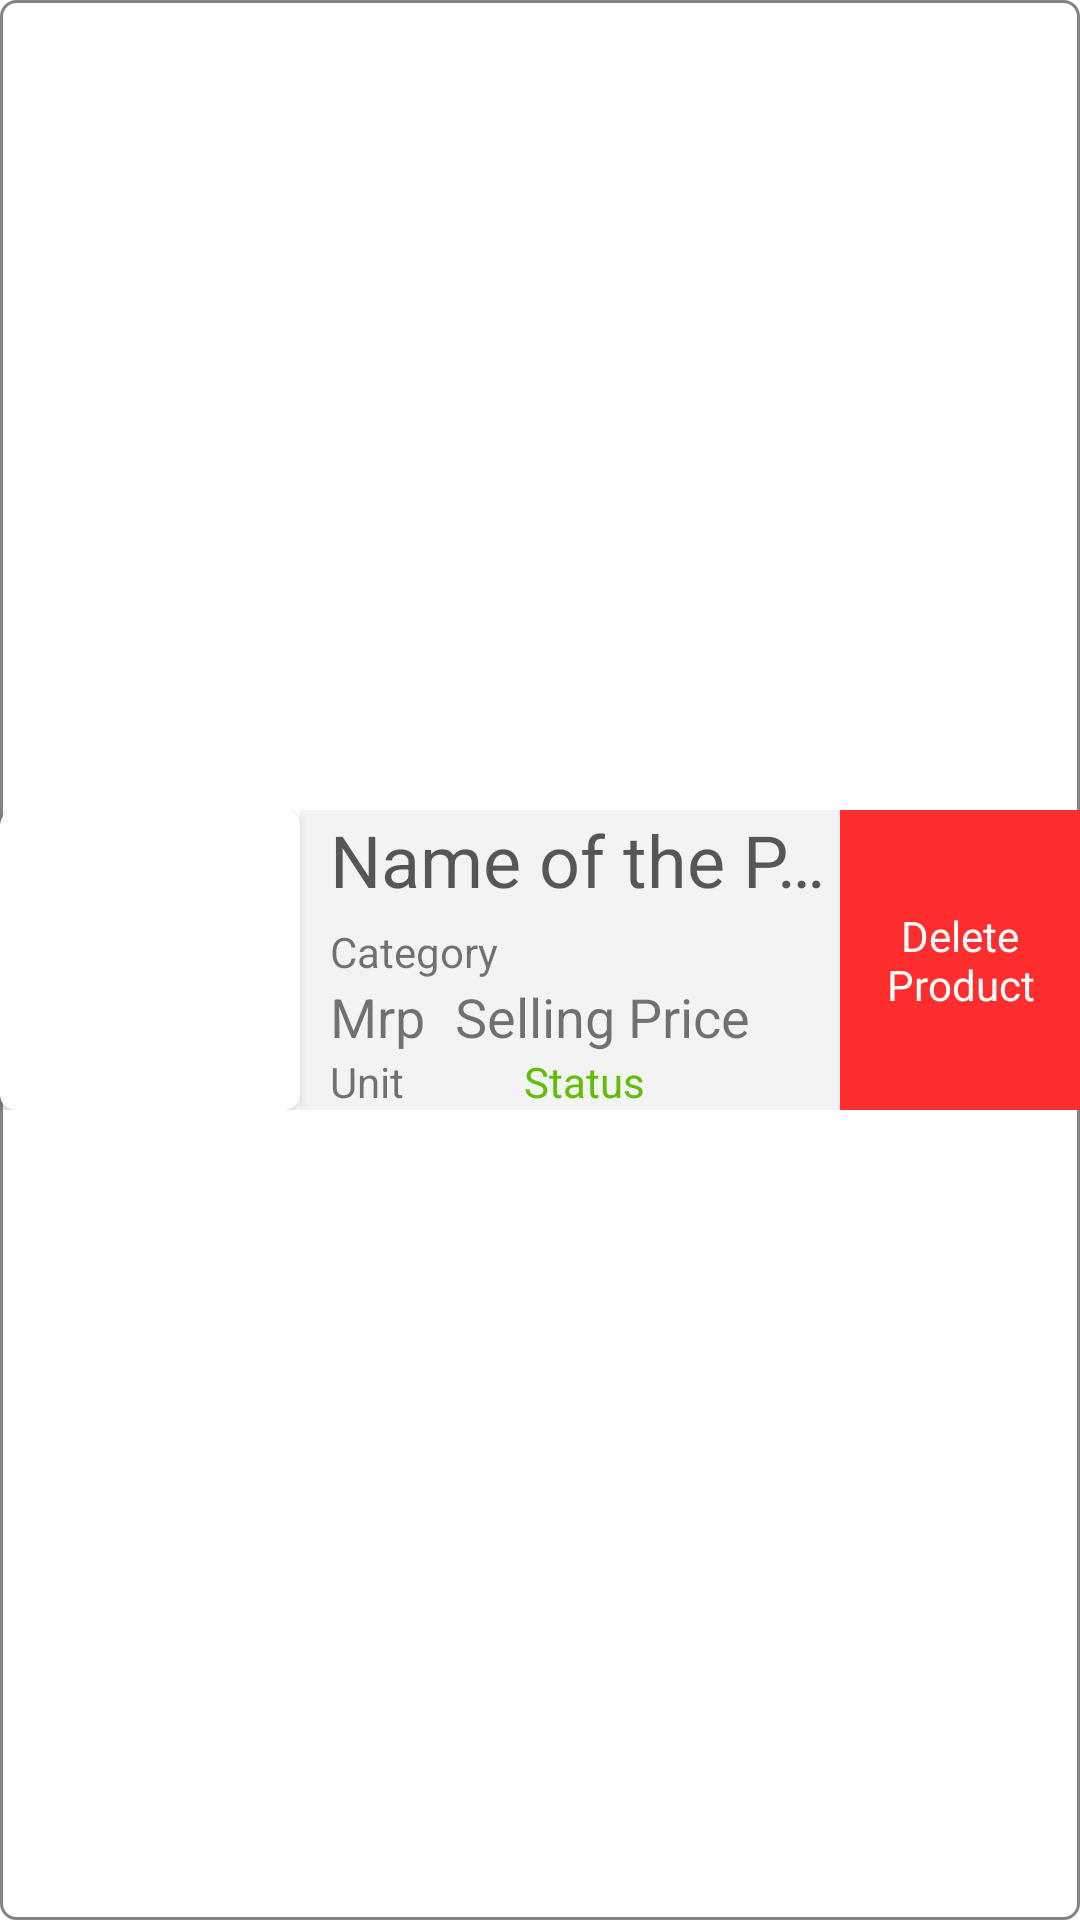

This screen was rendered from an Android layout file. Write that file and the resources it references.
<!-- AndroidManifest.xml: application theme Theme.GHStorePartner -->
<!-- res/layout/list_products_layout.xml -->
<?xml version="1.0" encoding="utf-8"?>
<androidx.constraintlayout.widget.ConstraintLayout xmlns:android="http://schemas.android.com/apk/res/android"
    xmlns:app="http://schemas.android.com/apk/res-auto"
    xmlns:tools="http://schemas.android.com/tools"
    android:id="@+id/productLayout"
    android:layout_width="match_parent"
    android:layout_height="wrap_content"
    android:layout_marginBottom="15dp"
    android:background="@drawable/product_bg"
    android:elevation="5dp">

    <androidx.constraintlayout.widget.ConstraintLayout
        android:id="@+id/pLayout"
        android:layout_width="0dp"
        android:layout_height="wrap_content"
        android:elevation="5dp"
        app:layout_constraintBottom_toBottomOf="parent"
        app:layout_constraintEnd_toStartOf="@+id/delete_product"
        app:layout_constraintStart_toStartOf="parent"
        app:layout_constraintTop_toTopOf="parent">

        <androidx.cardview.widget.CardView
            android:id="@+id/cardView"
            android:layout_width="wrap_content"
            android:layout_height="wrap_content"
            app:cardCornerRadius="5dp"
            app:layout_constraintBottom_toBottomOf="parent"
            app:layout_constraintStart_toStartOf="parent"
            app:layout_constraintTop_toTopOf="parent">

            <ImageView
                android:id="@+id/pImgView"
                android:layout_width="100dp"
                android:layout_height="100dp"
                android:scaleType="fitXY"
                tools:srcCompat="@tools:sample/avatars" />
        </androidx.cardview.widget.CardView>

        <androidx.constraintlayout.widget.ConstraintLayout
            android:layout_width="0dp"
            android:layout_height="0dp"
            android:background="#95EDEAEA"
            app:layout_constraintBottom_toBottomOf="parent"
            app:layout_constraintEnd_toEndOf="parent"
            app:layout_constraintStart_toEndOf="@+id/cardView"
            app:layout_constraintTop_toTopOf="parent">

            <LinearLayout
                android:id="@+id/linearLayout4"
                android:layout_width="0dp"
                android:layout_height="wrap_content"
                android:orientation="vertical"
                android:paddingLeft="10dp"
                app:layout_constraintBottom_toBottomOf="parent"
                app:layout_constraintEnd_toEndOf="parent"
                app:layout_constraintStart_toStartOf="parent"
                app:layout_constraintTop_toTopOf="parent">

                <TextView
                    android:id="@+id/pNameView"
                    android:layout_width="wrap_content"
                    android:layout_height="wrap_content"
                    android:layout_marginBottom="5dp"
                    android:singleLine="true"
                    android:text="Name of the Product "
                    android:textColor="#A6020202"
                    android:textSize="24sp" />

                <TextView
                    android:id="@+id/pCategoryView"
                    android:layout_width="wrap_content"
                    android:layout_height="wrap_content"
                    android:text="Category" />

                <LinearLayout
                    android:id="@+id/linearLayout5"
                    android:layout_width="wrap_content"
                    android:layout_height="wrap_content"
                    android:orientation="horizontal">

                    <TextView
                        android:id="@+id/pMrpView"
                        android:layout_width="wrap_content"
                        android:layout_height="wrap_content"
                        android:text="Mrp"
                        android:textSize="18sp" />

                    <TextView
                        android:id="@+id/pSpView"
                        android:layout_width="wrap_content"
                        android:layout_height="wrap_content"
                        android:layout_marginLeft="10dp"
                        android:text="Selling Price"
                        android:textSize="18sp" />
                </LinearLayout>

                <LinearLayout
                    android:layout_width="wrap_content"
                    android:layout_height="match_parent"
                    android:orientation="horizontal">

                    <TextView
                        android:id="@+id/pUnitView"
                        android:layout_width="wrap_content"
                        android:layout_height="wrap_content"
                        android:text="Unit" />

                    <TextView
                        android:id="@+id/pAvailStatusView"
                        android:layout_width="wrap_content"
                        android:layout_height="wrap_content"
                        android:layout_marginLeft="40dp"
                        android:text="Status"
                        android:textColor="#61BD05" />
                </LinearLayout>

            </LinearLayout>

        </androidx.constraintlayout.widget.ConstraintLayout>
    </androidx.constraintlayout.widget.ConstraintLayout>

    <TextView
        android:id="@+id/delete_product"
        android:layout_width="80dp"
        android:layout_height="100dp"
        android:background="#FF2E2E"
        android:gravity="center"
        android:text="Delete Product"
        android:textColor="#FFFFFF"
        app:layout_constraintBottom_toBottomOf="parent"
        app:layout_constraintEnd_toEndOf="parent"
        app:layout_constraintTop_toTopOf="parent" />

</androidx.constraintlayout.widget.ConstraintLayout>
<!-- resources referenced by this layout -->
<resources>
  <!-- drawable product_bg (drawable) -->
  <?xml version="1.0" encoding="utf-8"?>
  <shape xmlns:android="http://schemas.android.com/apk/res/android">
  
      <corners android:radius="5dp"/>
  
      <stroke android:width="1dp"
          android:color="#858484"/>
  </shape>
  <style name="Theme.GHStorePartner" parent="Theme.MaterialComponents.DayNight.NoActionBar">
          
          <item name="colorPrimary">@color/purple_500</item>
          <item name="colorPrimaryVariant">@color/purple_700</item>
          <item name="colorOnPrimary">@color/white</item>
          
          <item name="colorSecondary">@color/teal_200</item>
          <item name="colorSecondaryVariant">@color/teal_700</item>
          <item name="colorOnSecondary">@color/black</item>
          
          <item name="android:statusBarColor" tools:targetApi="l">?attr/colorPrimaryVariant</item>
          
      </style>
  <!-- not gathered from this repository: default colours our renderer supplied (Android Studio template values) -->
  <color name="purple_500">#FF6200EE</color>
  <color name="purple_700">#FF3700B3</color>
  <color name="teal_200">#FF03DAC5</color>
  <color name="teal_700">#FF018786</color>
  <color name="black">#FF000000</color>
  <color name="white">#FFFFFFFF</color>
</resources>
